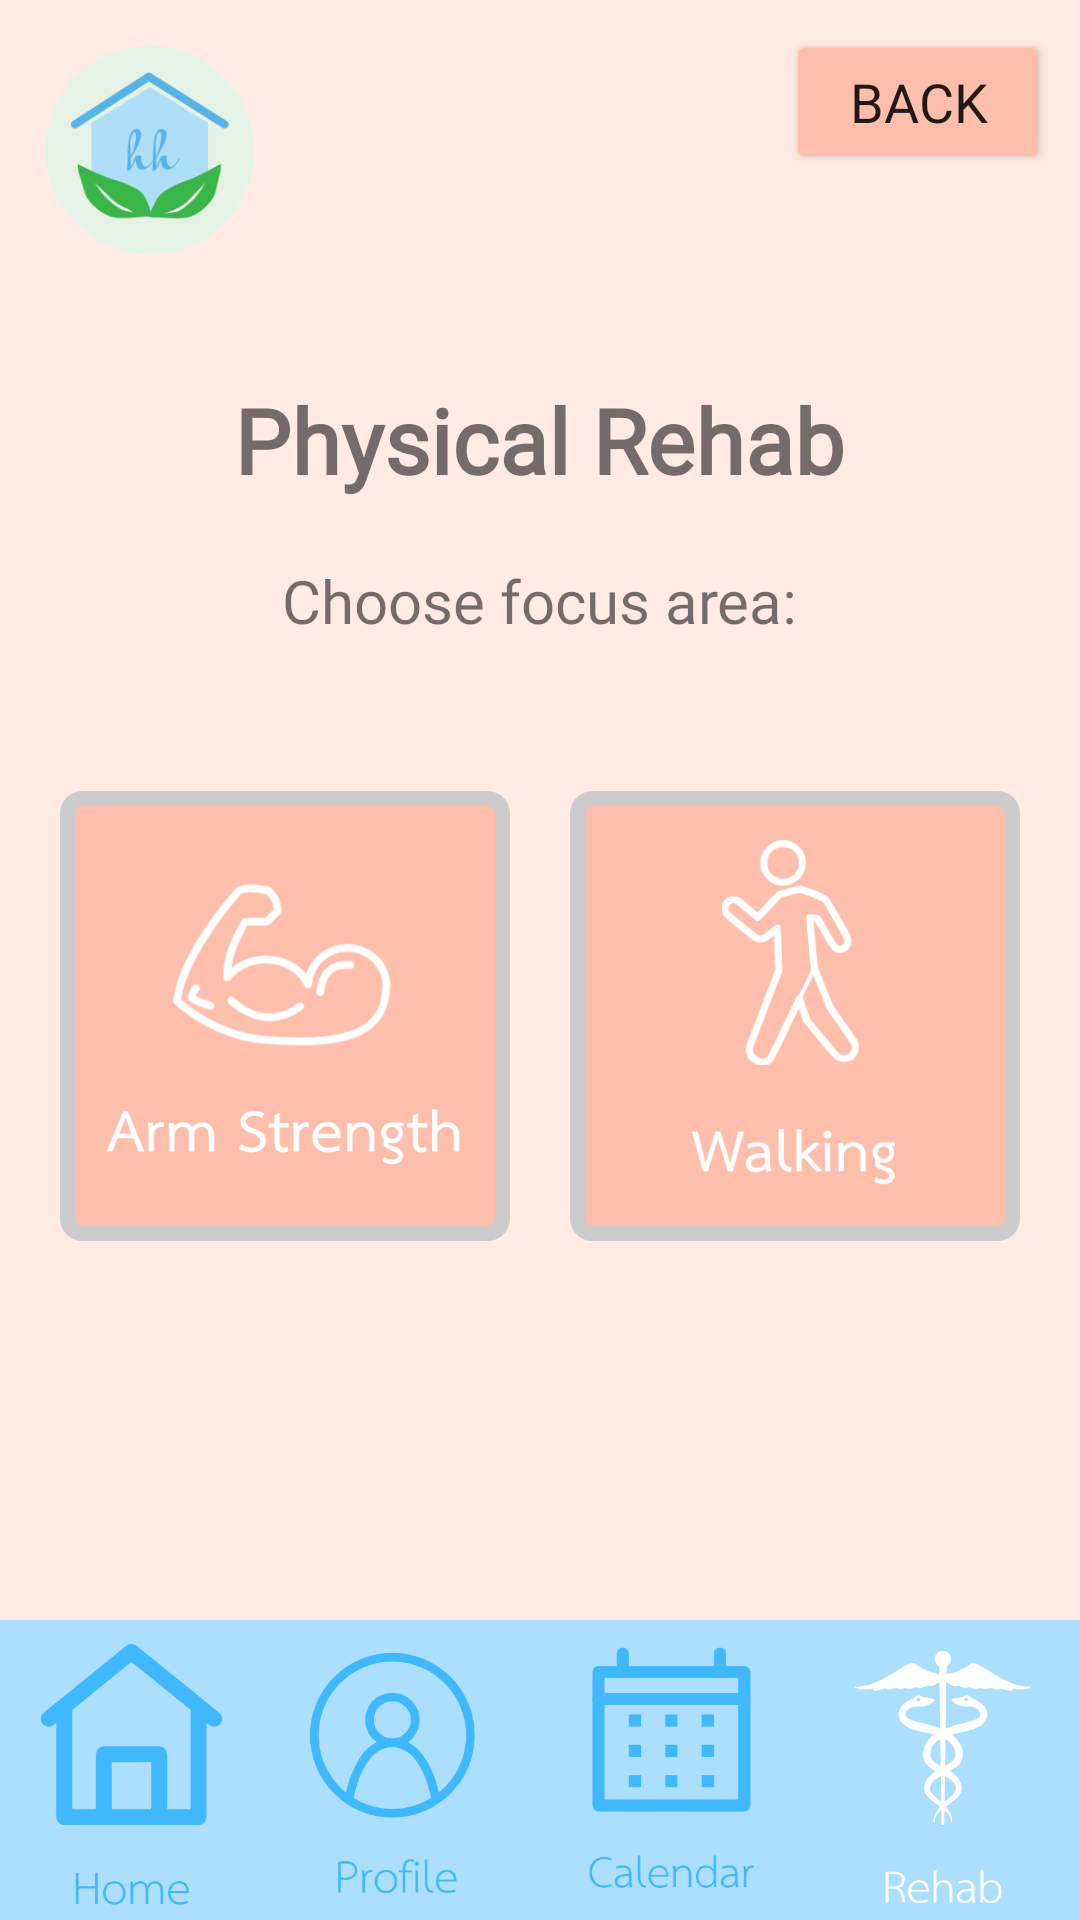

Reconstruct the res/layout file that produces this screen, plus the resources it refers to.
<!-- AndroidManifest.xml: application theme Theme.StrokeApp -->
<!-- res/layout/activity_physical.xml -->
<?xml version="1.0" encoding="utf-8"?>
<androidx.constraintlayout.widget.ConstraintLayout xmlns:android="http://schemas.android.com/apk/res/android"
    xmlns:app="http://schemas.android.com/apk/res-auto"
    xmlns:tools="http://schemas.android.com/tools"
    android:layout_width="match_parent"
    android:layout_height="match_parent"
    android:background="@color/lightPink"
    tools:context=".PhysicalActivity">

    <ImageView
        android:id="@+id/logo2"
        android:layout_width="70dp"
        android:layout_height="70dp"
        android:layout_marginStart="15dp"
        android:layout_marginLeft="15dp"
        android:layout_marginTop="15dp"
        app:layout_constraintStart_toStartOf="parent"
        app:layout_constraintTop_toTopOf="parent"
        app:srcCompat="@drawable/strokelogo" />

    <LinearLayout
        android:id="@+id/linearLayout2"
        android:layout_width="wrap_content"
        android:layout_height="wrap_content"
        android:gravity="center_horizontal|center_vertical"
        android:orientation="vertical"
        app:layout_constraintBottom_toTopOf="@+id/linearLayout6"
        app:layout_constraintEnd_toEndOf="parent"
        app:layout_constraintStart_toStartOf="parent"
        app:layout_constraintTop_toTopOf="parent">

        <TextView
            android:id="@+id/titlePhysical"
            android:layout_width="wrap_content"
            android:layout_height="wrap_content"
            android:fontFamily="@font/tenorsans"
            android:text="Physical Rehab"
            android:textSize="30sp"
            android:textStyle="bold" />

        <TextView
            android:id="@+id/chooseText"
            android:layout_width="wrap_content"
            android:layout_height="wrap_content"
            android:layout_marginTop="20dp"
            android:fontFamily="@font/sarabun"
            android:text="Choose focus area:"
            android:textSize="20sp" />

        <LinearLayout
            android:layout_width="wrap_content"
            android:layout_height="wrap_content"
            android:layout_marginTop="20dp"
            android:orientation="horizontal">

            <ImageButton
                android:id="@+id/armButton"
                android:layout_width="150dp"
                android:layout_height="150dp"
                android:layout_marginTop="30dp"
                android:layout_marginEnd="20dp"
                android:background="@drawable/image_btn_coral"
                android:scaleType="fitCenter"
                android:tint="#FFFFFF"
                app:srcCompat="@drawable/armstrength" />

            <ImageButton
                android:id="@+id/walkingButton"
                android:layout_width="150dp"
                android:layout_height="150dp"
                android:layout_marginTop="30dp"
                android:background="@drawable/image_btn_coral"
                android:scaleType="fitCenter"
                android:tint="#FFFFFF"
                app:srcCompat="@drawable/walking" />

        </LinearLayout>

    </LinearLayout>

    <LinearLayout
        android:id="@+id/linearLayout6"
        android:layout_width="match_parent"
        android:layout_height="wrap_content"
        android:orientation="horizontal"
        app:layout_constraintBottom_toBottomOf="parent">

        <ImageButton
            android:id="@+id/HomeButtonPR"
            android:layout_width="175dp"
            android:layout_height="100dp"
            android:layout_weight="1"
            android:background="@color/lightBlue"
            android:scaleType="fitCenter"
            android:tint="#0003A9F4"
            app:srcCompat="@drawable/homeb" />

        <ImageButton
            android:id="@+id/ProfileButtonPR"
            android:layout_width="180dp"
            android:layout_height="100dp"
            android:layout_weight="1"
            android:background="@color/lightBlue"
            android:scaleType="fitCenter"
            app:srcCompat="@drawable/profileb" />

        <ImageButton
            android:id="@+id/CalendarButtonPR"
            android:layout_width="180dp"
            android:layout_height="100dp"
            android:layout_weight="1"
            android:background="@color/lightBlue"
            android:scaleType="fitCenter"
            app:srcCompat="@drawable/calendarb" />

        <ImageButton
            android:id="@+id/RehabButtonPR"
            android:layout_width="180dp"
            android:layout_height="100dp"
            android:layout_weight="1"
            android:background="@color/lightBlue"
            android:scaleType="fitCenter"
            app:srcCompat="@drawable/rehabw" />

    </LinearLayout>

    <Button
        android:id="@+id/backBtn"
        android:layout_width="wrap_content"
        android:layout_height="wrap_content"
        android:layout_marginTop="10dp"
        android:layout_marginEnd="10dp"
        android:fontFamily="@font/lovelo"
        android:text="back"
        android:textSize="18sp"
        app:backgroundTint="@color/coral"
        app:layout_constraintEnd_toEndOf="parent"
        app:layout_constraintTop_toTopOf="parent" />


</androidx.constraintlayout.widget.ConstraintLayout>
<!-- resources referenced by this layout -->
<resources>
  <color name="coral">#fdbeab</color>
  <color name="lightBlue">#abdffd</color>
  <color name="lightPink">#FFEBE4</color>
  <!-- drawable armstrength: png bitmap (drawable, 20762 bytes) -->
  <!-- drawable calendarb: png bitmap (drawable, 9966 bytes) -->
  <!-- drawable homeb: png bitmap (drawable, 10688 bytes) -->
  <!-- drawable image_btn_coral (drawable) -->
  <?xml version="1.0" encoding="utf-8"?>
  <shape xmlns:android="http://schemas.android.com/apk/res/android">
      <stroke
          android:width="5dp"
          android:color="@color/lightGrey" />
      <padding
          android:left="1dp"
          android:top="1dp"
          android:right="1dp"
          android:bottom="1dp" />
      <solid android:color="@color/coral" />
      <corners android:radius="5dp" />
  </shape>
  <!-- drawable profileb: png bitmap (drawable, 16339 bytes) -->
  <!-- drawable rehabw: png bitmap (drawable, 13366 bytes) -->
  <!-- drawable strokelogo: png bitmap (drawable, 8376 bytes) -->
  <!-- drawable walking: png bitmap (drawable, 25602 bytes) -->
  <style name="Theme.StrokeApp" parent="Theme.MaterialComponents.DayNight.NoActionBar">
          
          <item name="colorPrimary">@color/purple_500</item>
          <item name="colorPrimaryVariant">@color/purple_700</item>
          <item name="colorOnPrimary">@color/white</item>
          
          <item name="colorSecondary">@color/teal_200</item>
          <item name="colorSecondaryVariant">@color/teal_700</item>
          <item name="colorOnSecondary">@color/black</item>
          
          <item name="android:statusBarColor" tools:targetApi="l">?attr/colorPrimaryVariant</item>
          
      </style>
  <color name="lightGrey">#cccccc</color>
  <color name="purple_500">#FF6200EE</color>
  <color name="purple_700">#FF3700B3</color>
  <color name="white">#FFFFFFFF</color>
  <color name="teal_200">#FF03DAC5</color>
  <color name="teal_700">#FF018786</color>
  <color name="black">#FF000000</color>
</resources>
